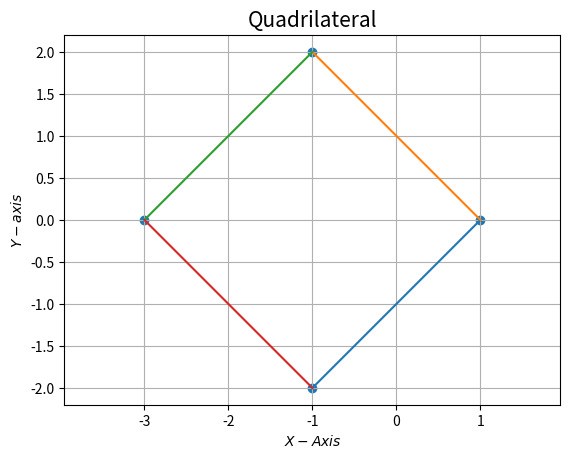

Write Python code to recreate this figure.
import numpy as np
import matplotlib.pyplot as plt
from numpy import linalg as LA
import math

A = np.array([-1,-2])
B = np.array([1,0])
C = np.array([-1,2])
D = np.array([-3,0])

def linegen(A,B):
   len =2
   dim = A.shape[0]
   x_AB = np.zeros((dim,len))
   lam_1 = np.linspace(0,1,len)
   for i in range(len):
     temp1 = A + lam_1[i]*(B-A)
     x_AB[:,i]= temp1.T
   return x_AB

#Generating all lines
AB = linegen(A, B)
BC = linegen(B, C)
CD = linegen(C, D)
DA = linegen(D, A)

#Plotting all lines
plt.plot(AB[0,:],AB[1,:])
plt.plot(BC[0,:],BC[1,:])
plt.plot(CD[0,:],CD[1,:])
plt.plot(DA[0,:],DA[1,:])

#Labeling the coordinates
tri_coords = np.vstack((A,B,C,D)).T
plt.scatter(tri_coords[0,:], tri_coords[1,:])

plt.xlabel('$X-Axis$')
plt.ylabel('$Y-axis$')

plt.grid() # minor
plt.axis('equal')
plt.title('Quadrilateral',size=15)

plt.show()
